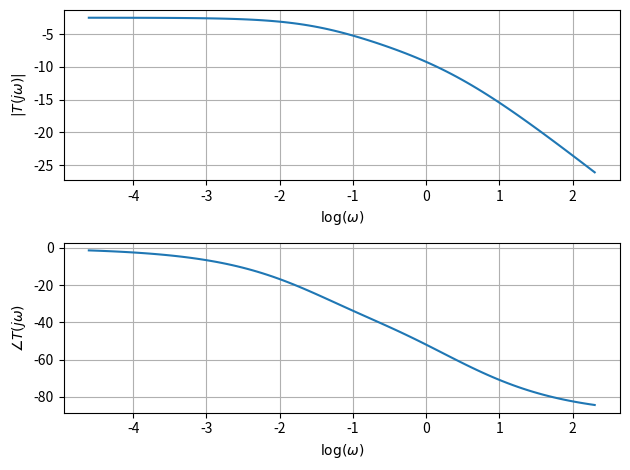

Write Python code to recreate this figure. (Note: this script raises an exception after producing the figure.)
import numpy as np
import matplotlib.pyplot as plt
from scipy import signal
import os

tau = 1
K = 0.5
# Define the transfer function coefficients
num = [K*(tau**2),2*tau*K,K-(K**3)]
den = [tau**3, 3*(tau**2), 3*tau-2*(K**2)*tau,1-2*(K**2)]

# Create the transfer function H(s) = num(s) / den(s)
sys = signal.TransferFunction(num, den)

# Generate frequency response
w, mag, phase = signal.bode(sys)

log_w = np.log(w)

# Plot magnitude and phase responses
plt.figure()
plt.subplot(2, 1, 1)
plt.plot(log_w, mag)
plt.grid(True)
plt.xlabel(r'$\log(\omega)$')
plt.ylabel(r'$|T(j\omega)|$')

plt.subplot(2, 1, 2)
plt.plot(log_w, phase)
plt.grid(True)
plt.xlabel(r'$\log(\omega)$')
plt.ylabel(r'$\angle T(j\omega)$')

plt.tight_layout()
plt.savefig('../figs/plot_lk.png')
os.system('open ../figs/plot_lk.png')
